Image classification data set "synthetic" (a2rizing/pothole-detection on GitHub). Class labels (2): no pothole, pothole.

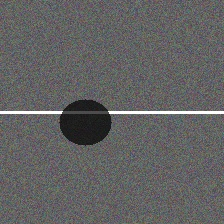
Label: pothole

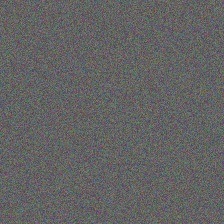
Label: no pothole

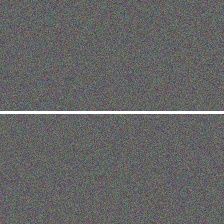
Label: no pothole

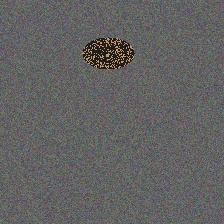
Label: pothole

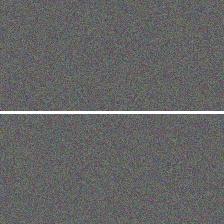
Label: no pothole

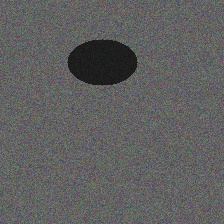
Label: pothole
